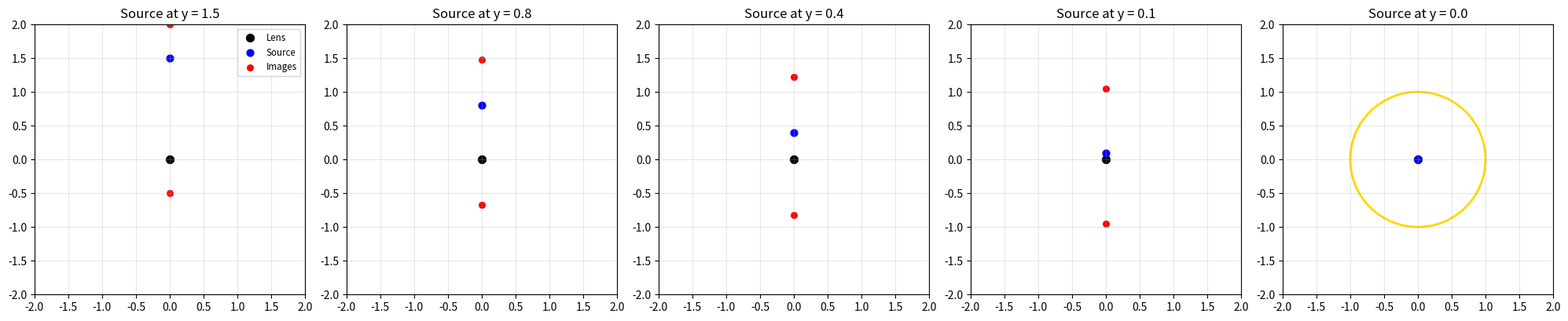

Python code for this plot:
import numpy as np
import matplotlib.pyplot as plt

# Using a normalized Einstein Angle for simplicity
theta_e = 1.0 

def get_lensed_images(y_source, te):
    """Calculates the vertical positions of the two images for a source at (0, y)."""
    # Using the analytical solution: theta = (beta +/- sqrt(beta^2 + 4*theta_e^2)) / 2
    # Here beta is the magnitude of the source position y_source
    beta = abs(y_source)
    
    if beta == 0:
        return None # Special case for perfect alignment
    
    t_plus = (beta + np.sqrt(beta**2 + 4*te**2)) / 2
    t_minus = (beta - np.sqrt(beta**2 + 4*te**2)) / 2
    
    # Preserve the sign relative to the source position
    sign = 1 if y_source >= 0 else -1
    return [sign * t_plus, sign * t_minus]

# Sequence of y values approaching 0
y_values = [1.5, 0.8, 0.4, 0.1, 0.0]

fig, axes = plt.subplots(1, 5, figsize=(20, 4))

for i, y in enumerate(y_values):
    ax = axes[i]
    
    # 1. Plot Lens at origin
    ax.scatter(0, 0, color='black', s=50, label='Lens' if i==0 else "")
    
    # 2. Plot Source (blue)
    ax.scatter(0, y, color='blue', s=40, label='Source' if i==0 else "")
    
    # 3. Plot Images (red/yellow)
    img_positions = get_lensed_images(y, theta_e)
    
    if img_positions is None:
        # Perfect alignment: Plot the Einstein Ring
        ring = plt.Circle((0, 0), theta_e, color='gold', fill=False, lw=2, label='Einstein Ring')
        ax.add_patch(ring)
    else:
        # Standard case: Plot two discrete points
        ax.scatter([0, 0], img_positions, color='red', s=30, label='Images' if i==0 else "")
    
    # Formatting
    ax.set_title(f"Source at y = {y}")
    ax.set_xlim(-2, 2)
    ax.set_ylim(-2, 2)
    ax.set_aspect('equal')
    ax.grid(True, alpha=0.3)
    if i == 0:
        ax.legend(loc='upper right', fontsize='small')

plt.tight_layout()
plt.show()
